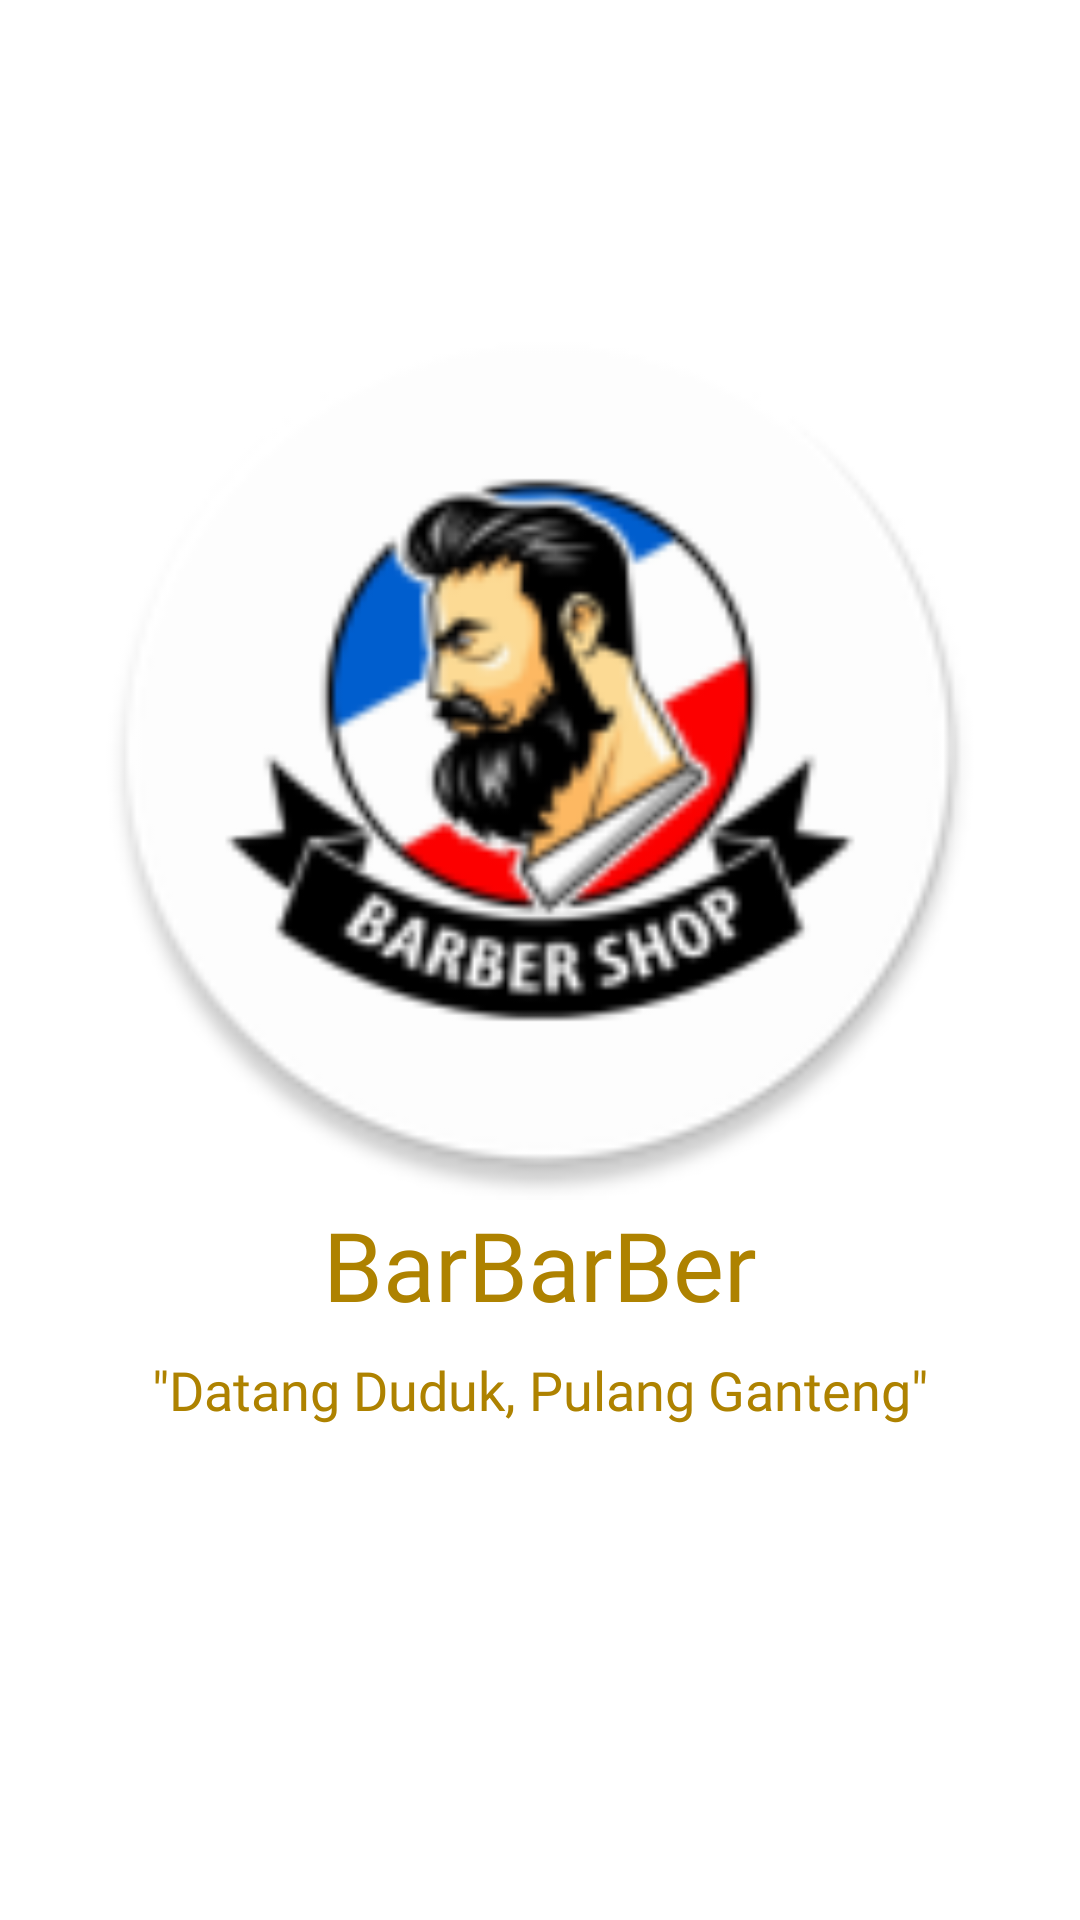

This screen was rendered from an Android layout file. Write that file and the resources it references.
<!-- AndroidManifest.xml: application theme AppTheme -->
<!-- res/layout/activity_splash_screen.xml -->
<?xml version="1.0" encoding="utf-8"?>
<androidx.constraintlayout.widget.ConstraintLayout xmlns:android="http://schemas.android.com/apk/res/android"
    xmlns:app="http://schemas.android.com/apk/res-auto"
    xmlns:tools="http://schemas.android.com/tools"
    android:layout_width="match_parent"
    android:layout_height="match_parent"
    android:background="@color/white"
    tools:context=".view.splashscreen.SplashScreenAct">
    <ImageView
        android:id="@+id/iv_app_logo"
        android:layout_width="match_parent"
        android:layout_height="300dp"
        android:src="@mipmap/ic_launcher_round"
        android:layout_marginTop="100dp"
        app:layout_constraintTop_toTopOf="parent"
        app:layout_constraintStart_toStartOf="parent"
        app:layout_constraintEnd_toEndOf="parent"/>
    <TextView
        android:id="@+id/tv_app_name"
        android:layout_width="match_parent"
        android:layout_height="wrap_content"
        android:text="@string/app_name"
        android:textSize="32sp"
        android:textAlignment="center"
        style="@style/header.color_two"
        app:layout_constraintStart_toStartOf="parent"
        app:layout_constraintEnd_toEndOf="parent"
        app:layout_constraintTop_toBottomOf="@id/iv_app_logo"/>
    <TextView
        android:layout_width="match_parent"
        android:layout_height="wrap_content"
        android:text='"Datang Duduk, Pulang Ganteng"'
        android:layout_marginTop="8dp"
        app:layout_constraintTop_toBottomOf="@id/tv_app_name"
        app:layout_constraintStart_toStartOf="parent"
        app:layout_constraintEnd_toEndOf="parent"
        android:textSize="18sp"
        android:textAlignment="center"
        style="@style/header.color_two"/>
</androidx.constraintlayout.widget.ConstraintLayout>
<!-- resources referenced by this layout -->
<resources>
  <!-- mipmap ic_launcher_round: png bitmap (mipmap-hdpi, 6061 bytes) -->
  <string name="app_name">BarBarBer</string>
  <style name="header.color_two">
          <item name="android:textColor">@color/color_two</item>
      </style>
  <style name="AppTheme" parent="Theme.AppCompat.DayNight.NoActionBar">
          
          <item name="colorPrimary">@color/color_one</item>
          <item name="colorPrimaryDark">@color/color_two</item>
          <item name="colorAccent">@color/color_three</item>
      </style>
  <color name="color_two">#AE8200</color>
  <color name="color_one">#201E1E</color>
  <color name="color_three">#D1AD4D</color>
  <!-- not gathered from this repository: default colours our renderer supplied (Android Studio template values) -->
  <color name="white">#FFFFFFFF</color>
</resources>
